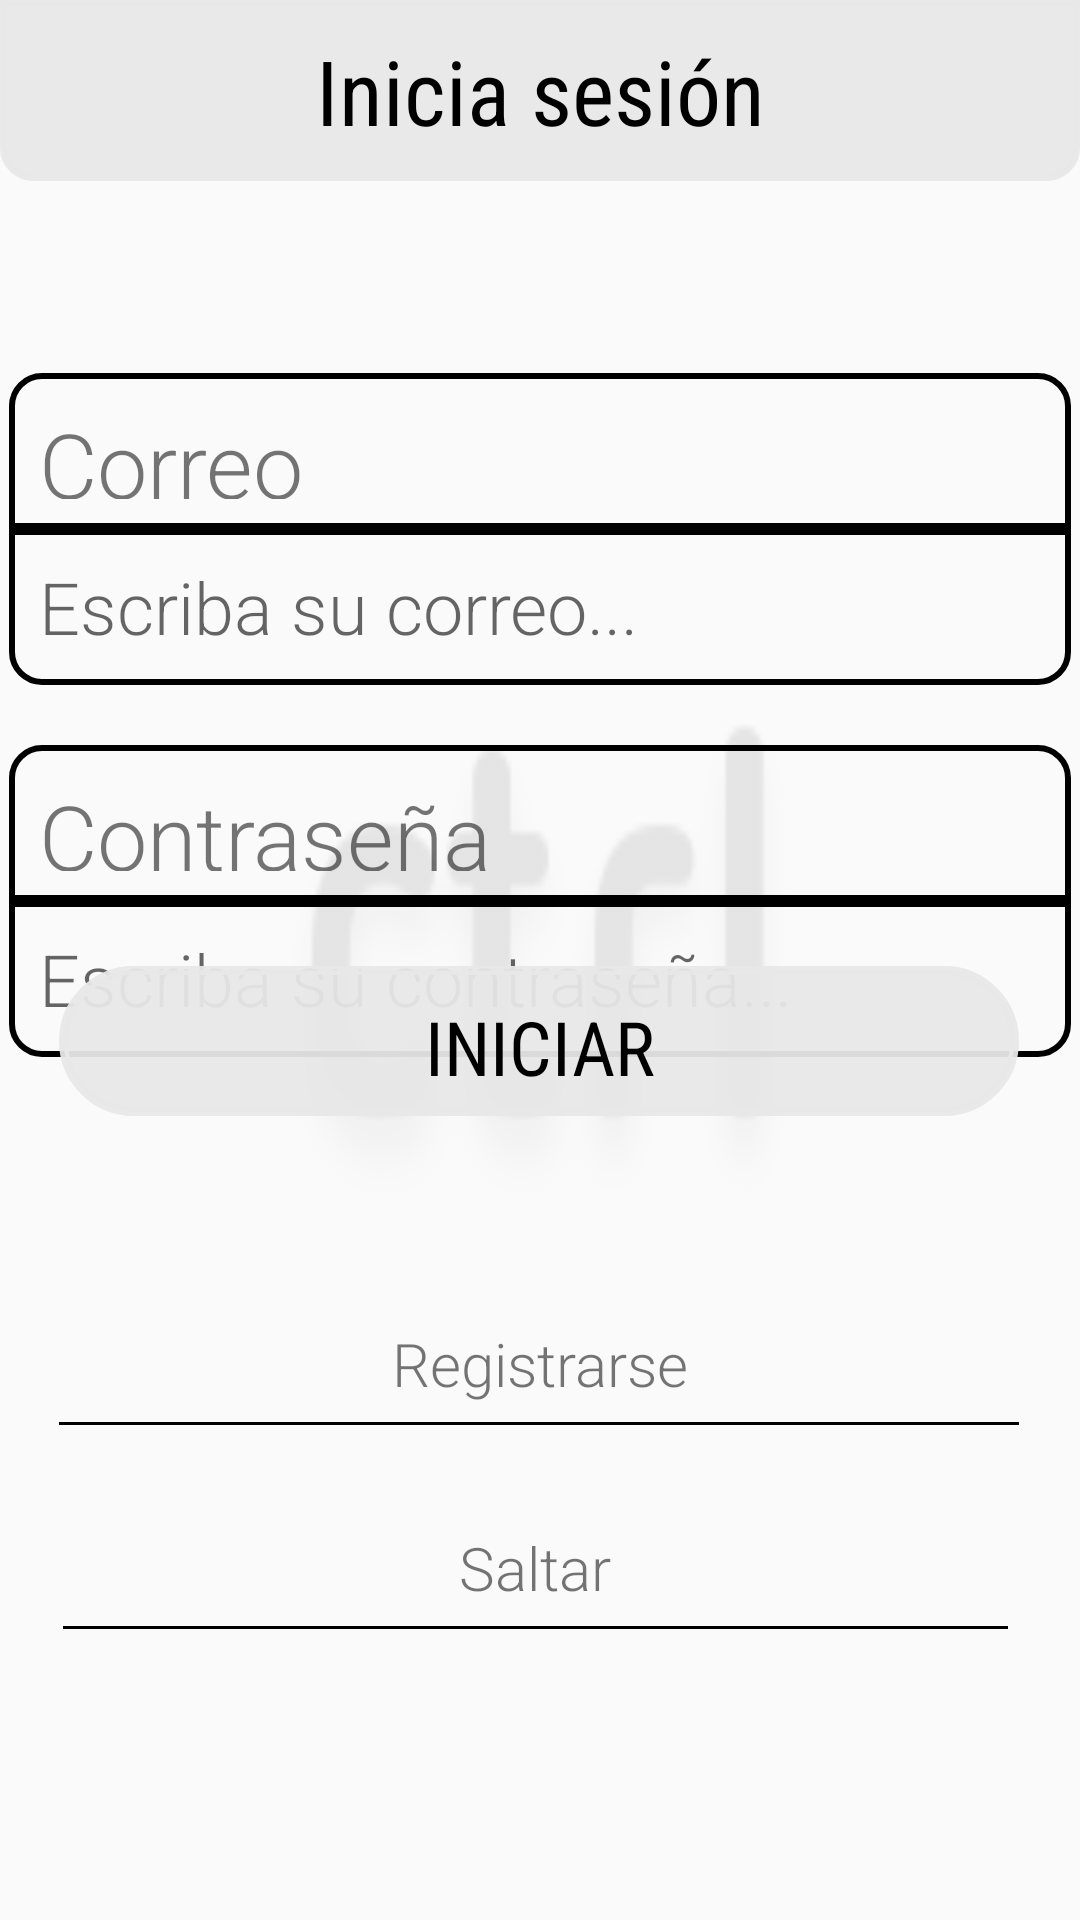

Android layout source for this screen:
<!-- AndroidManifest.xml: activity theme Theme.AppCompat.DayNight.NoActionBar -->
<!-- res/layout/activity_login.xml -->
<?xml version="1.0" encoding="utf-8"?>
<androidx.constraintlayout.widget.ConstraintLayout xmlns:android="http://schemas.android.com/apk/res/android"
    xmlns:app="http://schemas.android.com/apk/res-auto"
    xmlns:tools="http://schemas.android.com/tools"
    android:layout_width="match_parent"
    android:layout_height="match_parent"
    android:background="@drawable/pngegg"
    android:backgroundTint="#16000000"
    tools:context=".LoginActivity">


    <EditText
        android:id="@+id/usuarioTxt"
        android:layout_width="354dp"
        android:layout_height="52dp"
        android:layout_centerHorizontal="true"
        android:layout_x="42dp"
        android:layout_y="404dp"
        android:background="@drawable/rounded_corners"
        android:ems="10"
        android:maxLength="25"
        android:fontFamily="sans-serif-light"
        android:hint="Escriba su correo..."
        android:inputType="textPersonName"
        android:textSize="24dp"
        app:layout_constraintEnd_toEndOf="parent"
        app:layout_constraintStart_toStartOf="parent"
        app:layout_constraintTop_toBottomOf="@+id/textView2"
        tools:ignore="MissingConstraints" />


    <EditText
        android:id="@+id/contraTxt"
        android:layout_width="354dp"
        android:layout_height="52dp"
        android:layout_centerHorizontal="true"
        android:layout_x="42dp"
        android:layout_y="404dp"
        android:background="@drawable/rounded_corners"
        android:ems="10"
        android:fontFamily="sans-serif-light"
        android:hint="Escriba su contraseña..."
        android:inputType="textPassword"

        android:maxLength="30"
        android:textSize="24dp"
        app:layout_constraintBottom_toTopOf="@+id/btnSeleccionar"
        app:layout_constraintEnd_toEndOf="parent"
        app:layout_constraintHorizontal_bias="0.473"
        app:layout_constraintStart_toStartOf="parent"
        app:layout_constraintTop_toBottomOf="@+id/textView5"
        app:layout_constraintVertical_bias="0.0" />

    <TextView
        android:id="@+id/textView2"
        android:layout_width="354dp"
        android:layout_height="52dp"
        android:layout_marginTop="64dp"
        android:layout_x="87dp"
        android:layout_y="35dp"
        android:background="@drawable/rounded_corners2"
        android:fontFamily="sans-serif-light"
        android:text="Correo"
        android:textSize="30dp"
        app:layout_constraintEnd_toEndOf="parent"
        app:layout_constraintHorizontal_bias="0.508"
        app:layout_constraintStart_toStartOf="parent"
        app:layout_constraintTop_toBottomOf="@+id/textView6"
        tools:ignore="MissingConstraints" />

    <TextView
        android:id="@+id/textView5"
        android:layout_width="354dp"
        android:layout_height="52dp"
        android:layout_marginTop="20dp"
        android:layout_x="42dp"
        android:layout_y="404dp"
        android:background="@drawable/rounded_corners2"
        android:fontFamily="sans-serif-light"
        android:text="Contraseña"
        android:textSize="30dp"
        android:gravity="top"
        app:layout_constraintEnd_toEndOf="parent"
        app:layout_constraintHorizontal_bias="0.486"
        app:layout_constraintStart_toStartOf="parent"
        app:layout_constraintTop_toBottomOf="@+id/usuarioTxt"
        tools:ignore="MissingConstraints"

        />

    <TextView
        android:id="@+id/textView6"
        android:layout_width="match_parent"
        android:layout_height="wrap_content"
        android:background="@drawable/rounded_corners"
        android:backgroundTint="@color/white3"
        android:fontFamily="sans-serif-condensed"
        android:gravity="center"
        android:text="Inicia sesión"
        android:textColor="@color/black"
        android:textSize="30dp"
        tools:ignore="MissingConstraints"
        tools:layout_editor_absoluteY="-2dp" />

    <TextView
        android:id="@+id/btnRegistrarse"
        android:layout_width="320dp"
        android:layout_height="48dp"
        android:layout_marginTop="20dp"
        android:layout_marginBottom="20dp"
        android:background="@drawable/underline_text"
        android:backgroundTint="@color/black"
        android:outlineSpotShadowColor="@color/black"
        android:clickable="true"
        android:fontFamily="sans-serif-light"
        android:gravity="center_horizontal"
        android:minHeight="48dp"
        android:padding="5dp"
        android:text="Registrarse"
        android:textSize="20dp"
        app:layout_constraintBottom_toTopOf="@+id/btnSaltar"
        app:layout_constraintEnd_toEndOf="parent"
        app:layout_constraintHorizontal_bias="0.494"
        app:layout_constraintStart_toStartOf="parent"
        tools:ignore="MissingConstraints" />


    <TextView
        android:id="@+id/btnSaltar"
        android:layout_width="315dp"
        android:layout_height="48dp"
        android:layout_marginBottom="88dp"
        android:background="@drawable/underline_text"
        android:backgroundTint="@color/black"
        android:clickable="true"
        android:fontFamily="sans-serif-light"
        android:gravity="center_horizontal"
        android:minHeight="48dp"
        android:outlineSpotShadowColor="@color/black"
        android:padding="5dp"
        android:text="Saltar"
        android:textSize="20dp"
        app:layout_constraintBottom_toBottomOf="parent"
        app:layout_constraintEnd_toEndOf="parent"
        app:layout_constraintHorizontal_bias="0.468"
        app:layout_constraintStart_toStartOf="parent"
        tools:ignore="MissingConstraints" />

    <Button
        android:id="@+id/btnSeleccionar"
        android:layout_width="320dp"
        android:layout_height="50dp"
        android:layout_alignParentBottom="true"
        android:layout_centerHorizontal="true"
        android:layout_marginBottom="64dp"
        android:layout_x="35dp"
        android:layout_y="569dp"
        android:background="@drawable/fondo_dialog"
        android:backgroundTint="@color/white3"
        android:fontFamily="sans-serif-condensed"
        android:gravity="center|top"
        android:text="Iniciar"
        android:textColor="@color/black"
        android:textSize="25dp"
        app:layout_constraintBottom_toTopOf="@+id/btnRegistrarse"
        app:layout_constraintEnd_toEndOf="parent"
        app:layout_constraintHorizontal_bias="0.494"
        app:layout_constraintStart_toStartOf="parent" />

</androidx.constraintlayout.widget.ConstraintLayout>
<!-- resources referenced by this layout -->
<resources>
  <color name="black">#FF000000</color>
  <color name="white3">#F0E8E8E8</color>
  <!-- drawable fondo_dialog (drawable) -->
  <?xml version="1.0" encoding="utf-8"?>
  <shape xmlns:android="http://schemas.android.com/apk/res/android">
  
  
      <corners
          android:radius="60dp"
          />
      <padding
          android:left="10dp"
          android:right="10dp"
          android:top="10dp"
          android:bottom="10dp"
          />
      <stroke
          android:width="3dp"
          android:background="@color/black"
  
          />
  </shape>
  <!-- drawable pngegg: png bitmap (drawable, 5499 bytes) -->
  <!-- drawable rounded_corners (drawable) -->
  <?xml version="1.0" encoding="utf-8"?>
  <shape xmlns:android="http://schemas.android.com/apk/res/android">
  
      <corners
          android:bottomRightRadius="10dp"
          android:bottomLeftRadius="10dp"
          />
      <padding
          android:left="10dp"
          android:right="10dp"
          android:top="10dp"
          android:bottom="10dp"
          />
      <stroke
          android:width="2dp"
          android:color="@color/black"
          />
  
  </shape>
  <!-- drawable rounded_corners2 (drawable) -->
  <?xml version="1.0" encoding="utf-8"?>
  <shape xmlns:android="http://schemas.android.com/apk/res/android">
  
      <corners
          android:topLeftRadius="10dp"
          android:topRightRadius="10dp"
          />
      <padding
          android:left="10dp"
          android:right="10dp"
          android:top="10dp"
          android:bottom="10dp"
          />
      <stroke
          android:width="2dp"
          android:color="@color/black"
          />
  
  </shape>
  <!-- drawable underline_text (drawable) -->
  <?xml version="1.0" encoding="utf-8"?>
  <layer-list xmlns:android="http://schemas.android.com/apk/res/android">
      <item android:bottom="1dp" android:left="-3dp" android:right="-3dp" android:top="30dp">
          <shape android:shape="line">
              <solid android:color="@android:color/transparent" />
              <stroke
                  android:width="1dp"
                  android:color="@color/white" />
          </shape>
      </item>
  </layer-list>
  <color name="white">#FFFFFFFF</color>
</resources>
